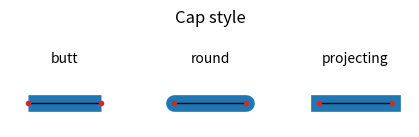

Here is the Python script that generated this plot:

import matplotlib.pyplot as plt
from matplotlib._enums import CapStyle

CapStyle.demo()
plt.show()